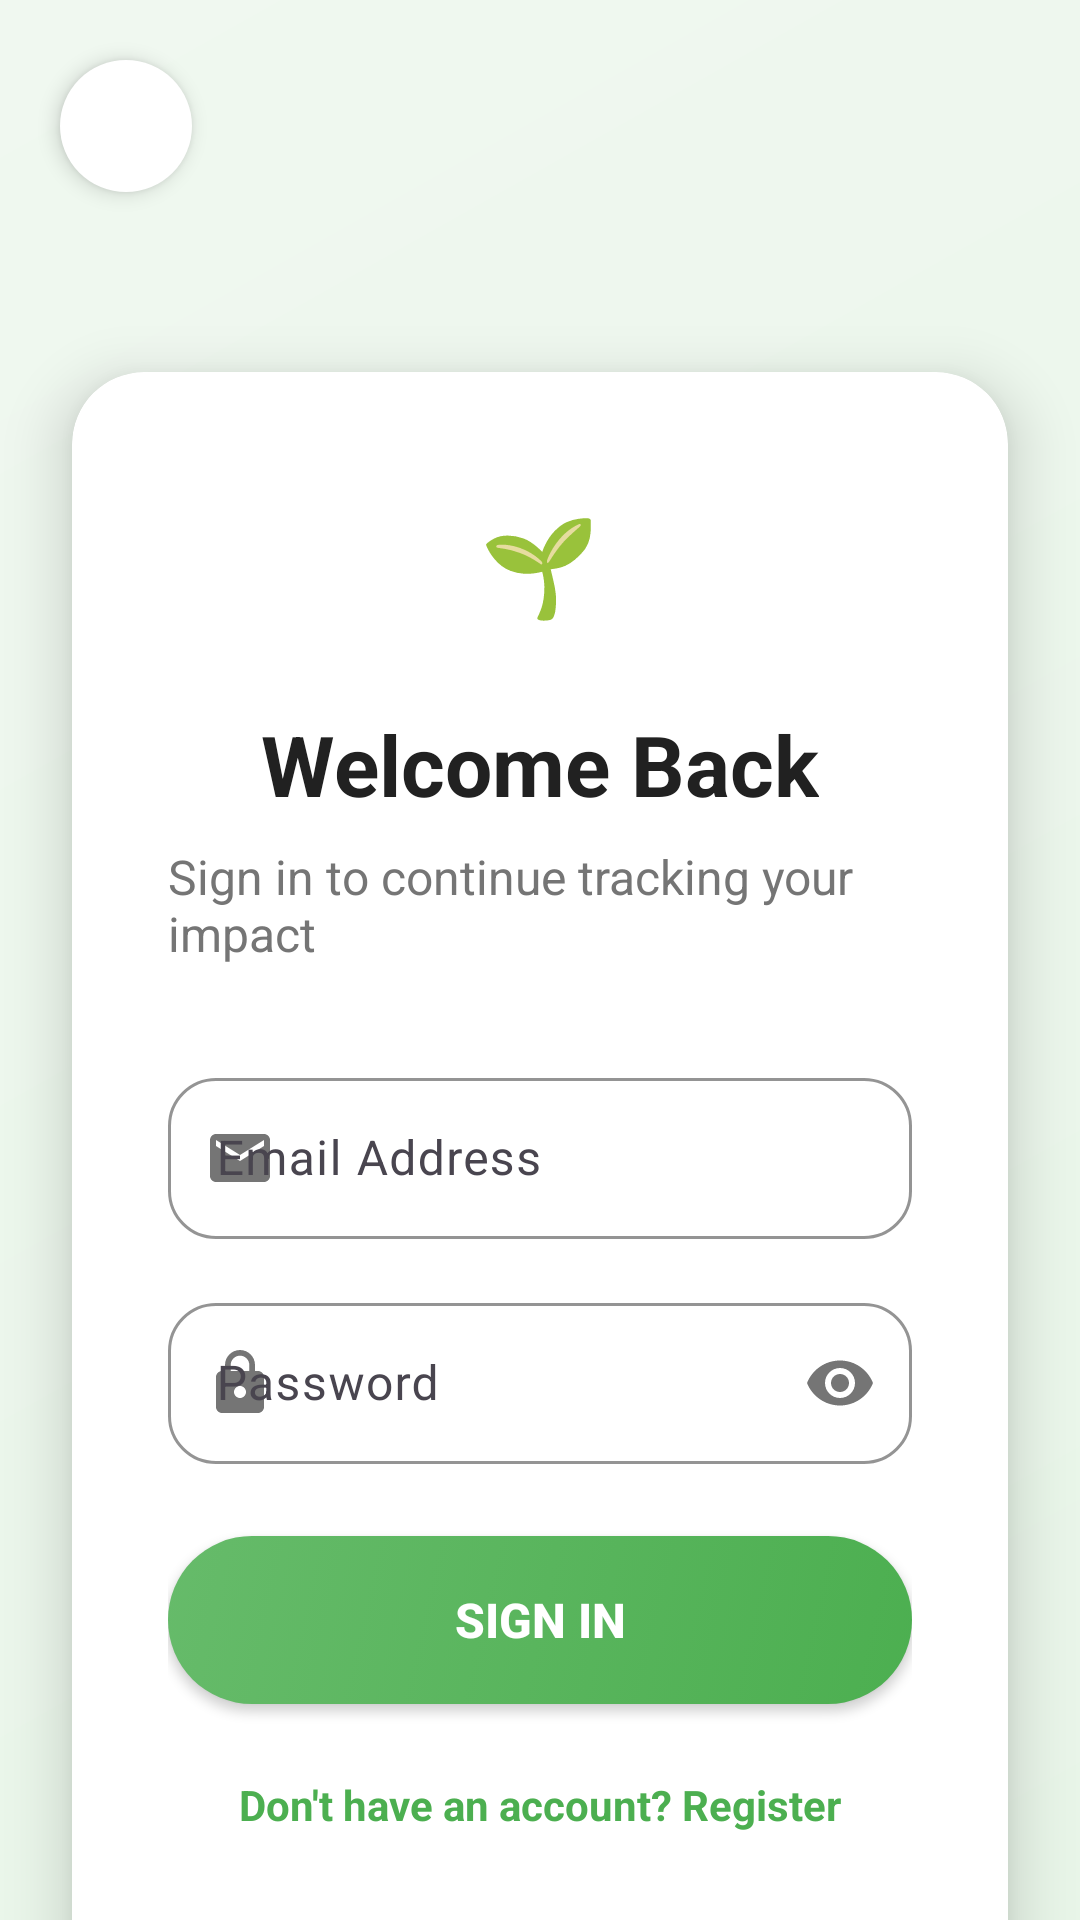

Here is an Android app screen rendered from its layout file. Give the layout XML and the strings, colors and styles it references.
<!-- AndroidManifest.xml: application theme Theme.SmartBinTEST -->
<!-- res/layout/activity_auth.xml -->
<?xml version="1.0" encoding="utf-8"?>
<androidx.constraintlayout.widget.ConstraintLayout
    xmlns:android="http://schemas.android.com/apk/res/android"
    xmlns:app="http://schemas.android.com/apk/res-auto"
    xmlns:tools="http://schemas.android.com/tools"
    android:id="@+id/main_auth_layout"
    android:layout_width="match_parent"
    android:layout_height="match_parent"
    android:background="@drawable/gradient_background"
    tools:context=".AuthActivity">

    
    <View
        android:id="@+id/topDecoration"
        android:layout_width="200dp"
        android:layout_height="200dp"
        android:layout_marginTop="-100dp"
        android:layout_marginEnd="-100dp"
        android:background="@drawable/circle_decoration"
        android:alpha="0.1"
        app:layout_constraintTop_toTopOf="parent"
        app:layout_constraintEnd_toEndOf="parent" />

    <View
        android:id="@+id/bottomDecoration"
        android:layout_width="150dp"
        android:layout_height="150dp"
        android:layout_marginStart="-75dp"
        android:layout_marginBottom="-75dp"
        android:background="@drawable/circle_decoration"
        android:alpha="0.08"
        app:layout_constraintStart_toStartOf="parent"
        app:layout_constraintBottom_toBottomOf="parent" />

    
    <ImageButton
        android:id="@+id/backButton"
        android:layout_width="44dp"
        android:layout_height="44dp"
        android:layout_marginStart="20dp"
        android:layout_marginTop="20dp"
        android:background="@drawable/circular_button_background"
        android:contentDescription="Back"
        android:src="@drawable/ic_arrow_back"
        android:elevation="4dp"
        app:layout_constraintStart_toStartOf="parent"
        app:layout_constraintTop_toTopOf="parent" />

    
    <androidx.cardview.widget.CardView
        android:id="@+id/authCard"
        android:layout_width="0dp"
        android:layout_height="wrap_content"
        android:layout_marginStart="24dp"
        android:layout_marginEnd="24dp"
        android:layout_marginTop="60dp"
        app:cardCornerRadius="24dp"
        app:cardElevation="12dp"
        app:cardBackgroundColor="@android:color/white"
        app:layout_constraintTop_toBottomOf="@id/backButton"
        app:layout_constraintStart_toStartOf="parent"
        app:layout_constraintEnd_toEndOf="parent">

        <LinearLayout
            android:layout_width="match_parent"
            android:layout_height="wrap_content"
            android:orientation="vertical"
            android:padding="32dp">

            
            <TextView
                android:id="@+id/logoIcon"
                android:layout_width="64dp"
                android:layout_height="64dp"
                android:layout_gravity="center"
                android:text="🌱"
                android:textSize="32sp"
                android:gravity="center"
                android:background="@drawable/circle_decoration"
                android:backgroundTint="#E8F5E8"
                android:layout_marginBottom="16dp" />

            <TextView
                android:id="@+id/authHeader"
                android:layout_width="wrap_content"
                android:layout_height="wrap_content"
                android:text="Welcome Back"
                android:textSize="28sp"
                android:textStyle="bold"
                android:textColor="#212121"
                android:layout_gravity="center"
                android:layout_marginBottom="8dp"/>

            <TextView
                android:id="@+id/authSubtitle"
                android:layout_width="wrap_content"
                android:layout_height="wrap_content"
                android:text="Sign in to continue tracking your impact"
                android:textSize="16sp"
                android:textColor="#757575"
                android:layout_gravity="center"
                android:layout_marginBottom="32dp"/>

            
            <com.google.android.material.textfield.TextInputLayout
                android:id="@+id/emailInputLayout"
                android:layout_width="match_parent"
                android:layout_height="wrap_content"
                android:layout_marginBottom="16dp"
                app:boxBackgroundMode="outline"
                app:boxCornerRadiusTopStart="16dp"
                app:boxCornerRadiusTopEnd="16dp"
                app:boxCornerRadiusBottomStart="16dp"
                app:boxCornerRadiusBottomEnd="16dp"
                app:boxStrokeColor="#4CAF50"
                app:hintTextColor="#4CAF50"
                app:startIconDrawable="@drawable/ic_email"
                app:startIconTint="#757575">

                <com.google.android.material.textfield.TextInputEditText
                    android:id="@+id/emailEditText"
                    android:layout_width="match_parent"
                    android:layout_height="wrap_content"
                    android:hint="Email Address"
                    android:inputType="textEmailAddress"
                    android:padding="16dp" />

            </com.google.android.material.textfield.TextInputLayout>

            
            <com.google.android.material.textfield.TextInputLayout
                android:id="@+id/passwordInputLayout"
                android:layout_width="match_parent"
                android:layout_height="wrap_content"
                android:layout_marginBottom="24dp"
                app:boxBackgroundMode="outline"
                app:boxCornerRadiusTopStart="16dp"
                app:boxCornerRadiusTopEnd="16dp"
                app:boxCornerRadiusBottomStart="16dp"
                app:boxCornerRadiusBottomEnd="16dp"
                app:boxStrokeColor="#4CAF50"
                app:hintTextColor="#4CAF50"
                app:startIconDrawable="@drawable/ic_lock"
                app:startIconTint="#757575"
                app:endIconMode="password_toggle"
                app:endIconTint="#757575">

                <com.google.android.material.textfield.TextInputEditText
                    android:id="@+id/passwordEditText"
                    android:layout_width="match_parent"
                    android:layout_height="wrap_content"
                    android:hint="Password"
                    android:inputType="textPassword"
                    android:padding="16dp" />

            </com.google.android.material.textfield.TextInputLayout>

            
            <Button
                android:id="@+id/authButton"
                android:layout_width="match_parent"
                android:layout_height="56dp"
                android:layout_marginBottom="16dp"
                android:text="Sign In"
                android:textSize="16sp"
                android:textStyle="bold"
                android:textColor="@android:color/white"
                android:background="@drawable/gradient_button_background"
                android:elevation="4dp" />

            
            <TextView
                android:id="@+id/registerTextView"
                android:layout_width="wrap_content"
                android:layout_height="wrap_content"
                android:text="Don't have an account? Register"
                android:textColor="#4CAF50"
                android:textStyle="bold"
                android:layout_gravity="center"
                android:padding="8dp"
                android:layout_marginBottom="24dp"/>

            
            <LinearLayout
                android:layout_width="match_parent"
                android:layout_height="wrap_content"
                android:orientation="horizontal"
                android:gravity="center_vertical"
                android:layout_marginBottom="24dp">

                <View
                    android:layout_width="0dp"
                    android:layout_height="1dp"
                    android:layout_weight="1"
                    android:background="#E0E0E0" />

                <TextView
                    android:id="@+id/orSeparator"
                    android:layout_width="wrap_content"
                    android:layout_height="wrap_content"
                    android:text="or continue with"
                    android:textSize="14sp"
                    android:textColor="#757575"
                    android:paddingStart="16dp"
                    android:paddingEnd="16dp"/>

                <View
                    android:layout_width="0dp"
                    android:layout_height="1dp"
                    android:layout_weight="1"
                    android:background="#E0E0E0" />

            </LinearLayout>

            
            <Button
                android:id="@+id/googleSignInButton"
                android:layout_width="match_parent"
                android:layout_height="56dp"
                android:text="Sign in with Google"
                android:textColor="#757575"
                android:textSize="16sp"
                android:background="@drawable/google_button_background"
                android:gravity="center"
                android:elevation="2dp" />

        </LinearLayout>

    </androidx.cardview.widget.CardView>

    
    <ProgressBar
        android:id="@+id/loginProgressBar"
        style="?android:attr/progressBarStyle"
        android:layout_width="wrap_content"
        android:layout_height="wrap_content"
        android:visibility="gone"
        android:indeterminateTint="#4CAF50"
        app:layout_constraintBottom_toBottomOf="parent"
        app:layout_constraintEnd_toEndOf="parent"
        app:layout_constraintStart_toStartOf="parent"
        app:layout_constraintTop_toTopOf="parent" />

</androidx.constraintlayout.widget.ConstraintLayout>
<!-- resources referenced by this layout -->
<resources>
  <!-- drawable circular_button_background (drawable) -->
  <?xml version="1.0" encoding="utf-8"?>
  
  <selector xmlns:android="http://schemas.android.com/apk/res/android">
      <item android:state_pressed="true">
          <shape android:shape="oval">
              <solid android:color="#F0F0F0" />
          </shape>
      </item>
      <item>
          <shape android:shape="oval">
              <solid android:color="#FFFFFF" />
          </shape>
      </item>
  </selector>
  <!-- drawable google_button_background (drawable) -->
  <?xml version="1.0" encoding="utf-8"?>
  
  <selector xmlns:android="http://schemas.android.com/apk/res/android">
      <item android:state_pressed="true">
          <shape android:shape="rectangle">
              <solid android:color="#F5F5F5" />
              <stroke android:width="1dp" android:color="#DDDDDD" />
              <corners android:radius="28dp" />
          </shape>
      </item>
      <item>
          <shape android:shape="rectangle">
              <solid android:color="#FFFFFF" />
              <stroke android:width="1dp" android:color="#E0E0E0" />
              <corners android:radius="28dp" />
          </shape>
      </item>
  </selector>
  <!-- drawable gradient_background (drawable) -->
  <?xml version="1.0" encoding="utf-8"?>
  
  <shape xmlns:android="http://schemas.android.com/apk/res/android">
      <gradient
          android:startColor="#E8F5E8"
          android:endColor="#F0F8F0"
          android:angle="135" />
  </shape>
  <!-- drawable gradient_button_background (drawable) -->
  <?xml version="1.0" encoding="utf-8"?>
  
  <selector xmlns:android="http://schemas.android.com/apk/res/android">
      <item android:state_pressed="true">
          <shape android:shape="rectangle">
              <gradient
                  android:startColor="#45A049"
                  android:endColor="#388E3C"
                  android:angle="135" />
              <corners android:radius="28dp" />
          </shape>
      </item>
      <item>
          <shape android:shape="rectangle">
              <gradient
                  android:startColor="#4CAF50"
                  android:endColor="#66BB6A"
                  android:angle="135" />
              <corners android:radius="28dp" />
          </shape>
      </item>
  </selector>
  <!-- drawable ic_email (drawable) -->
  <?xml version="1.0" encoding="utf-8"?>
  
  <vector xmlns:android="http://schemas.android.com/apk/res/android"
      android:width="24dp" android:height="24dp" android:viewportWidth="24" android:viewportHeight="24">
      <path android:fillColor="#FF000000"
          android:pathData="M20,4L4,4c-1.1,0 -1.99,0.9 -1.99,2L2,18c0,1.1 0.9,2 2,2h16c1.1,0 2,-0.9 2,-2L22,6c0,-1.1 -0.9,-2 -2,-2zM20,8l-8,5 -8,-5L4,6l8,5 8,-5v2z"/>
  </vector>
  <!-- drawable ic_lock (drawable) -->
  <?xml version="1.0" encoding="utf-8"?>
  
  <vector xmlns:android="http://schemas.android.com/apk/res/android"
      android:width="24dp" android:height="24dp" android:viewportWidth="24" android:viewportHeight="24">
      <path android:fillColor="#FF000000"
          android:pathData="M18,8h-1L17,6c0,-2.76 -2.24,-5 -5,-5S7,3.24 7,6v2L6,8c-1.1,0 -2,0.9 -2,2v10c0,1.1 0.9,2 2,2h12c1.1,0 2,-0.9 2,-2L20,10c0,-1.1 -0.9,-2 -2,-2zM12,17c-1.1,0 -2,-0.9 -2,-2s0.9,-2 2,-2 2,0.9 2,2 -0.9,2 -2,2zM15.1,8L8.9,8L8.9,6c0,-1.71 1.39,-3.1 3.1,-3.1 1.71,0 3.1,1.39 3.1,3.1v2z"/>
  </vector>
  <style name="Theme.SmartBinTEST" parent="Base.Theme.SmartBinTEST" />
  <style name="Base.Theme.SmartBinTEST" parent="Theme.Material3.DayNight.NoActionBar">
          
          
      </style>
</resources>
